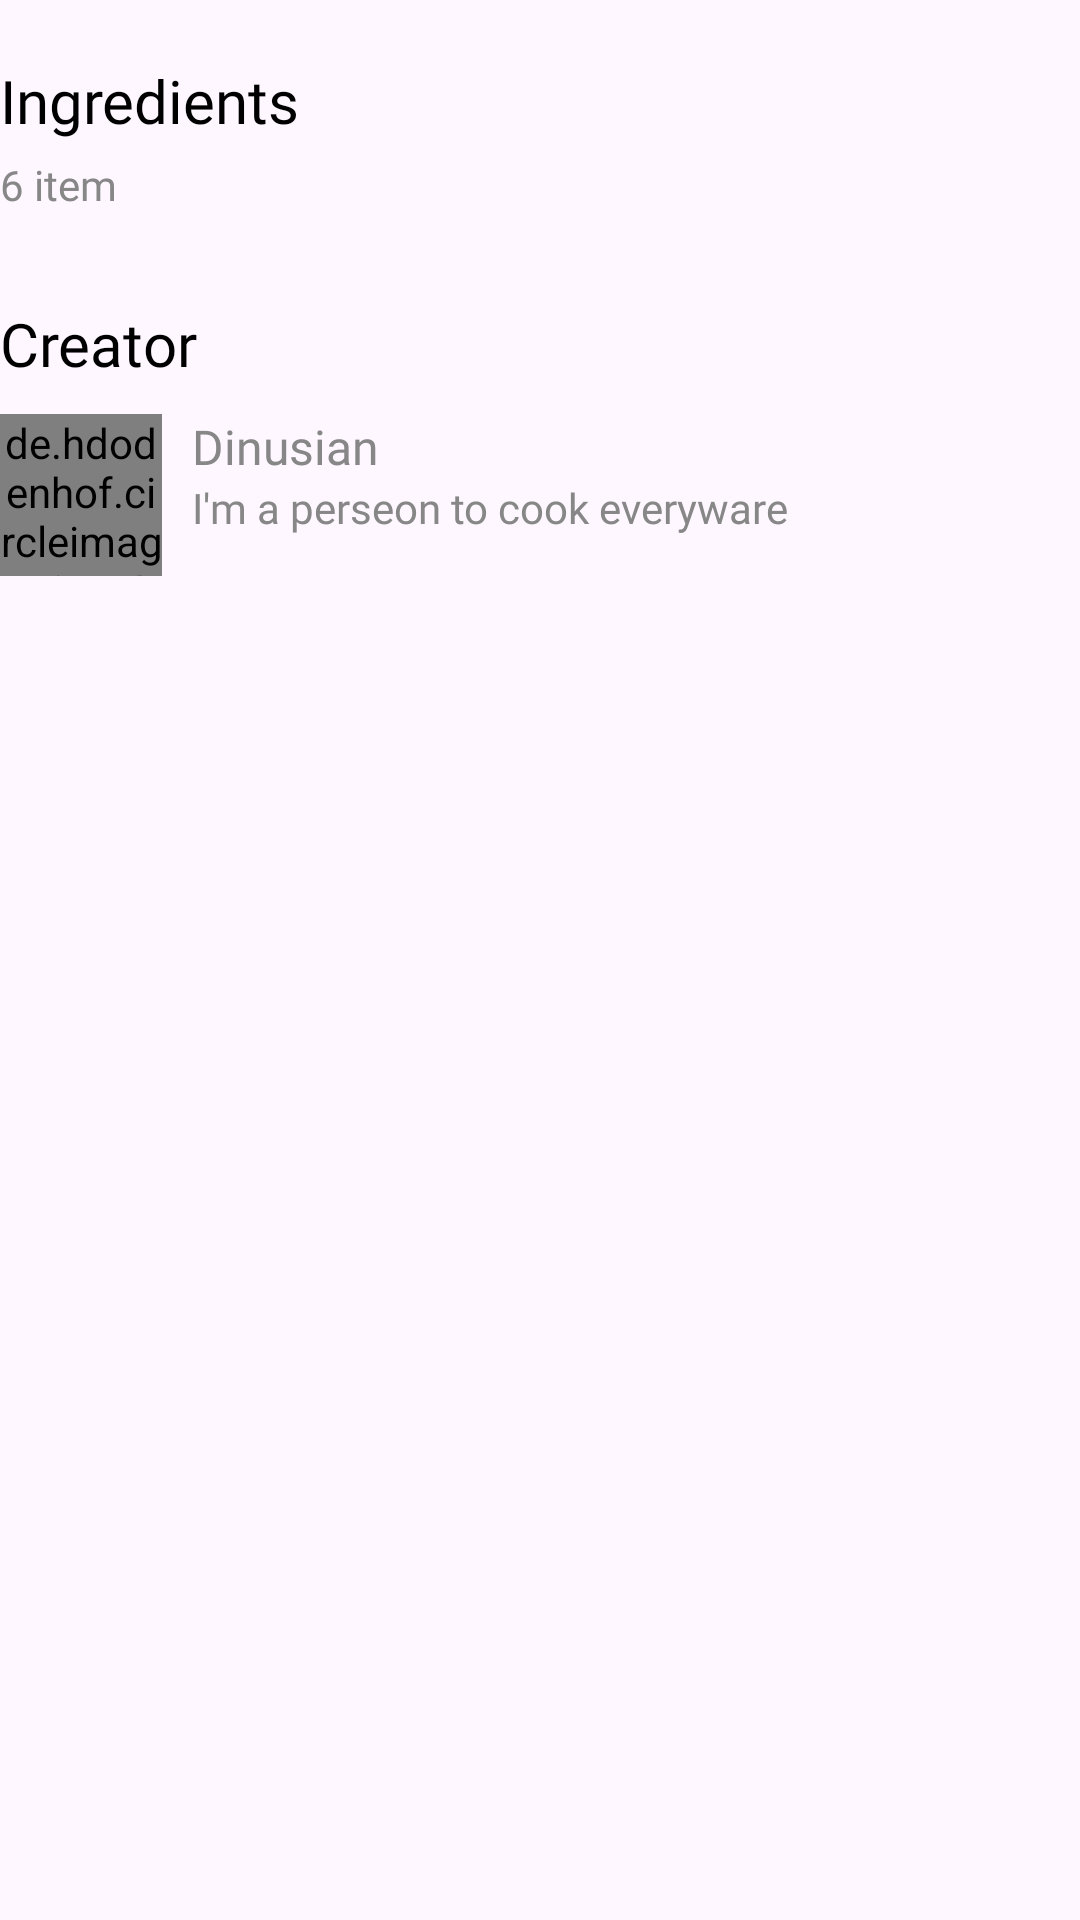

The Android layout XML behind this screen, and the referenced resources:
<!-- AndroidManifest.xml: application theme Theme.DishDelight -->
<!-- res/layout/fragment_ingredient.xml -->
<?xml version="1.0" encoding="utf-8"?>
<androidx.core.widget.NestedScrollView xmlns:android="http://schemas.android.com/apk/res/android"
    xmlns:app="http://schemas.android.com/apk/res-auto"
    xmlns:tools="http://schemas.android.com/tools"
    android:layout_width="match_parent"
    android:layout_height="match_parent"
    tools:context=".view.detailrecipe.fragmentingredient.IngredientFragment">

    <androidx.constraintlayout.widget.ConstraintLayout
        android:layout_width="match_parent"
        android:layout_height="wrap_content">

        <TextView
            android:id="@+id/title1"
            android:layout_width="match_parent"
            android:layout_height="wrap_content"
            android:layout_marginTop="20dp"
            android:fontFamily="@font/poppinsbold"
            android:text="@string/tv_ingredients_dashboard"
            android:textColor="@color/black"
            android:textSize="20sp"
            app:layout_constraintStart_toStartOf="parent"
            app:layout_constraintTop_toTopOf="parent" />

        <TextView
            android:id="@+id/tv_total_ingredient"
            android:layout_width="match_parent"
            android:layout_height="wrap_content"
            android:layout_marginTop="5dp"
            android:fontFamily="@font/poppinsbold"
            android:text="@string/tv_total_ingredient"
            android:textColor="@color/Muted"
            android:textSize="14sp"
            app:layout_constraintStart_toStartOf="parent"
            app:layout_constraintTop_toBottomOf="@id/title1" />

        <androidx.recyclerview.widget.RecyclerView
            android:id="@+id/rvIngredient"
            android:layout_width="match_parent"
            android:layout_height="wrap_content"
            android:layout_marginTop="10dp"
            app:layout_constraintEnd_toEndOf="parent"
            app:layout_constraintStart_toStartOf="parent"
            app:layout_constraintTop_toBottomOf="@id/tv_total_ingredient" />

        <TextView
            android:id="@+id/title2"
            android:layout_width="match_parent"
            android:layout_height="wrap_content"
            android:layout_marginTop="20dp"
            android:fontFamily="@font/poppinsbold"
            android:text="@string/tv_creator_ingredient"
            android:textColor="@color/black"
            android:textSize="20sp"
            app:layout_constraintStart_toStartOf="parent"
            app:layout_constraintTop_toBottomOf="@id/rvIngredient" />

        <de.hdodenhof.circleimageview.CircleImageView
            android:id="@+id/img_profile"
            android:layout_width="54dp"
            android:layout_height="54dp"
            android:clickable="true"
            android:src="@drawable/image_profile"
            android:layout_marginTop="10dp"
            app:layout_constraintStart_toStartOf="parent"
            app:layout_constraintTop_toBottomOf="@id/title2" />

        <TextView
            android:id="@+id/tv_name"
            android:layout_width="wrap_content"
            android:layout_height="wrap_content"
            android:layout_marginLeft="10dp"
            android:fontFamily="@font/poppinsbold"
            android:text="@string/tv_name_home"
            android:textColor="@color/Muted"
            android:textSize="16sp"
            android:layout_marginTop="10dp"
            app:layout_constraintStart_toEndOf="@id/img_profile"
            app:layout_constraintTop_toBottomOf="@id/title2" />

        <TextView
            android:id="@+id/tv_description"
            android:layout_width="250dp"
            android:layout_height="wrap_content"
            android:lines="2"
            android:maxLines="2"
            android:layout_marginLeft="10dp"
            android:fontFamily="@font/poppinsbold"
            android:text="@string/tv_name_description_ingredient"
            android:textColor="@color/Muted"
            android:textSize="14sp"
            app:layout_constraintStart_toEndOf="@id/img_profile"
            app:layout_constraintTop_toBottomOf="@id/tv_name" />

        <androidx.recyclerview.widget.RecyclerView
            android:id="@+id/rvRelatedRecipe"
            android:layout_width="match_parent"
            android:layout_height="wrap_content"
            app:layout_constraintEnd_toEndOf="parent"
            app:layout_constraintStart_toStartOf="parent"
            app:layout_constraintTop_toBottomOf="@+id/tv_description" />

    </androidx.constraintlayout.widget.ConstraintLayout>
</androidx.core.widget.NestedScrollView>
<!-- resources referenced by this layout -->
<resources>
  <color name="Muted">#878787</color>
  <color name="black">#FF000000</color>
  <string name="tv_creator_ingredient">Creator</string>
  <string name="tv_ingredients_dashboard">Ingredients</string>
  <string name="tv_name_description_ingredient">I\'m a perseon to cook everyware</string>
  <string name="tv_name_home">Dinusian</string>
  <string name="tv_total_ingredient">6 item</string>
  <style name="Theme.DishDelight" parent="Theme.Material3.Light.NoActionBar">
          
          <item name="colorPrimary">@color/purple_500</item>
          <item name="colorPrimaryVariant">@color/purple_700</item>
          <item name="colorOnPrimary">@color/white</item>
          
          <item name="colorSecondary">@color/teal_200</item>
          <item name="colorSecondaryVariant">@color/teal_700</item>
          <item name="colorOnSecondary">@color/black</item>
          
          <item name="android:statusBarColor">?attr/colorPrimaryVariant</item>
          
      </style>
  <color name="purple_500">#878787</color>
  <color name="purple_700">#FF8E26</color>
  <color name="white">#FFFFFFFF</color>
  <color name="teal_200">#FF03DAC5</color>
  <color name="teal_700">#FF018786</color>
</resources>
